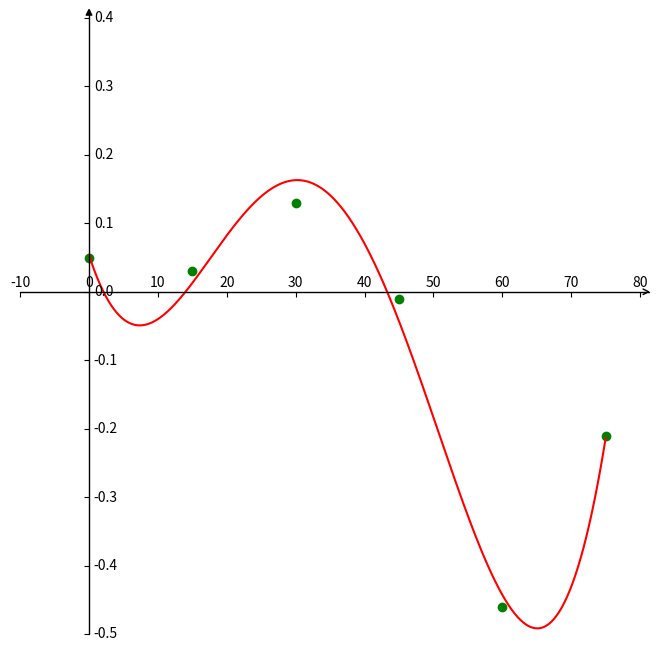

This chart was generated by the following Python code:
#!/usr/bin python
# -*- encoding: utf-8 -*-
'''
[redacted]
@File    :   曲线拟合三角函数.py    
@Time    :   2021/10/31 17:50  
[redacted]
@Tips    :   
'''
import numpy as np
import matplotlib.pyplot as plt
import mpl_toolkits.axisartist as axisartist
from scipy.optimize import leastsq
from scipy.optimize import curve_fit


def drawFig(x, y):
    fig = plt.figure(figsize=(8, 8))
    # 使用axisartist.Subplot方法创建一个绘图区对象ax
    ax = axisartist.Subplot(fig, 111)
    # 将绘图区对象添加到画布中
    fig.add_axes(ax)
    ax.axis[:].set_visible(False)  # 通过set_visible方法设置绘图区所有坐标轴隐藏
    ax.axis["x"] = ax.new_floating_axis(0, 0)  # ax.new_floating_axis代表添加新的坐标轴
    ax.axis["x"].set_axisline_style("->", size=1.0)  # 给x坐标轴加上箭头
    # 添加y坐标轴，且加上箭头
    ax.axis["y"] = ax.new_floating_axis(1, 0)
    ax.axis["y"].set_axisline_style("-|>", size=1.0)
    # 设置x、y轴上刻度显示方向
    ax.axis["x"].set_axis_direction("top")
    ax.axis["y"].set_axis_direction("right")
    plt.xlim(-10, 80)
    plt.ylim(-0.5, 0.4)
    plt.scatter(xL, y, marker='o', color='green')
    tmpX = np.linspace(0,75,750)
    tmpTheta = np.deg2rad(tmpX)
    plt.plot(tmpX, func(tmpTheta, *popt), 'r-',color='red')
    # plt.plot(param1)
    plt.show()


def func(x, a, b, c, d, e):
    return a * np.sin(x+b) + c*np.sin(2*x + d) + e


if __name__ == '__main__':
    xL = [0, 15, 30, 45, 60, 75]
    yL = [0.05, 0.03, 0.13, -0.01, -0.46, -0.21]
    tolerance = [0.08, 0.02, 0.06, 0.06, 0.18, 0.03]
    thetaX = np.deg2rad(xL)
    popt, pcov = curve_fit(func, thetaX, yL)
    print(popt)
    drawFig(thetaX, yL, )
    print('finish')
